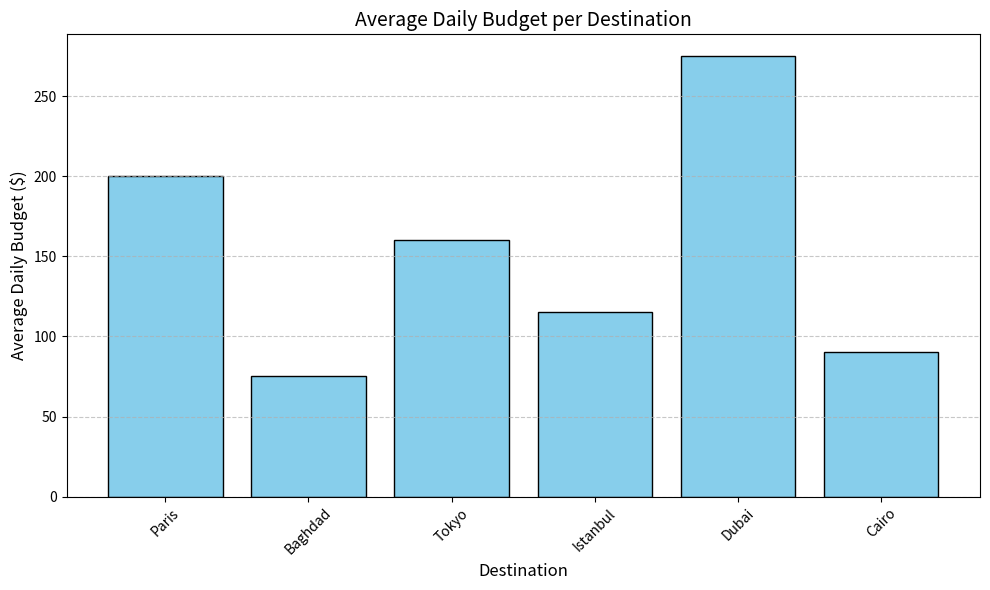
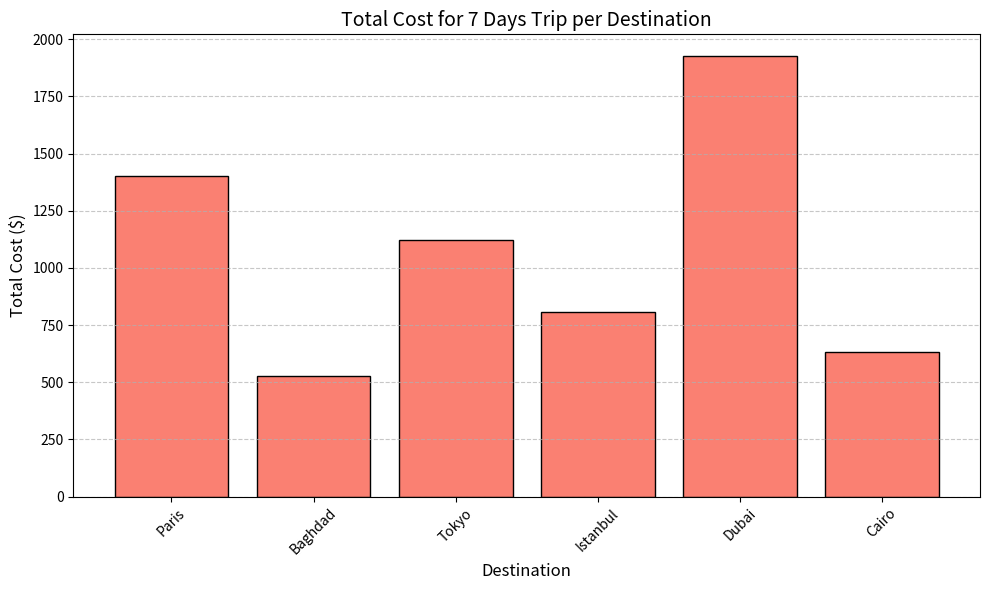
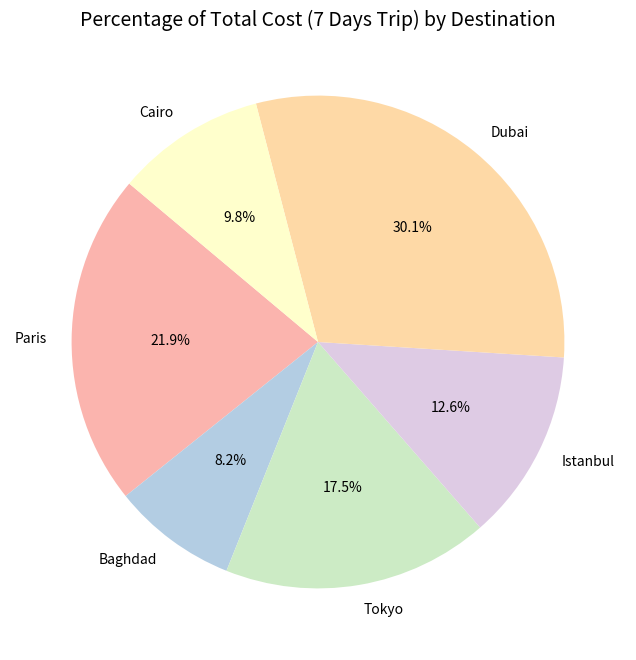
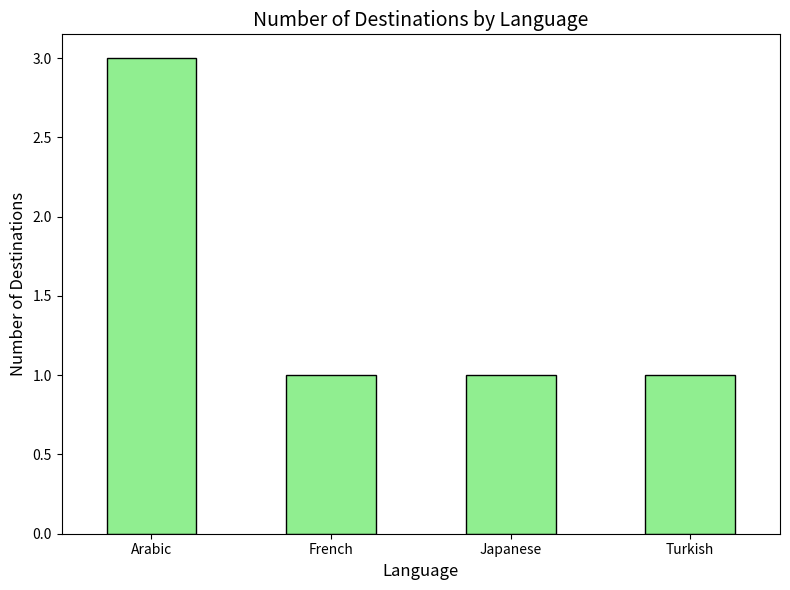

Source code (Python) for these figures, in order:
# ============================================================
# ✈️ TRAVEL PLANNER - STATISTICAL ANALYSIS
# تحليل إحصائي لبيانات الرحلات
# ============================================================

import pandas as pd
import matplotlib.pyplot as plt

# ------------------------------------------------------------
# 1. إنشاء بيانات الرحلات (DataFrame)
# ------------------------------------------------------------
travel_data = {
    "Destination": ["Paris", "Baghdad", "Tokyo", "Istanbul", "Dubai", "Cairo"],
    "Country": ["France", "Iraq", "Japan", "Turkey", "UAE", "Egypt"],
    "Currency": ["Euro", "Iraqi Dinar", "Japanese Yen", "Turkish Lira", "Dirham", "Egyptian Pound"],
    "Language": ["French", "Arabic", "Japanese", "Turkish", "Arabic", "Arabic"],
    "Best_Time": ["April to June", "Nov to March", "March to May", 
                  "April to May", "Nov to March", "Oct to April"],
    "Attractions_Count": [3, 3, 3, 3, 3, 3],
    "Daily_Budget_Min": [150, 50, 120, 80, 200, 60],
    "Daily_Budget_Max": [250, 100, 200, 150, 350, 120]
}

df = pd.DataFrame(travel_data)

# ------------------------------------------------------------
# 2. عرض البيانات
# ------------------------------------------------------------
print("="*60)
print("✈️  TRAVEL PLANNER - STATISTICAL ANALYSIS")
print("="*60)
print("\n--- Travel Data ---")
print(df)

# ------------------------------------------------------------
# 3. الإحصاءات الوصفية
# ------------------------------------------------------------
print("\n--- Descriptive Statistics ---")
print(df[['Daily_Budget_Min', 'Daily_Budget_Max']].describe())

# ------------------------------------------------------------
# 4. حساب المتوسطات
# ------------------------------------------------------------
df['Average_Daily_Budget'] = (df['Daily_Budget_Min'] + df['Daily_Budget_Max']) / 2

print("\n--- Average Daily Budget per Destination ---")
print(df[['Destination', 'Average_Daily_Budget']].sort_values(
    by='Average_Daily_Budget', ascending=True
))

# ------------------------------------------------------------
# 5. حساب إجمالي التكلفة لرحلة 7 أيام
# ------------------------------------------------------------
df['Total_Cost_7_Days'] = df['Average_Daily_Budget'] * 7

print("\n--- Total Cost for 7 Days Trip ---")
print(df[['Destination', 'Total_Cost_7_Days']].sort_values(
    by='Total_Cost_7_Days', ascending=True
))

# ------------------------------------------------------------
# 6. ترتيب الوجهات حسب التكلفة (الأرخص أولاً)
# ------------------------------------------------------------
cheapest = df.sort_values(by='Average_Daily_Budget', ascending=True)
print("\n--- Cheapest Destinations ---")
print(cheapest[['Destination', 'Average_Daily_Budget']])

most_expensive = df.sort_values(by='Average_Daily_Budget', ascending=False)
print("\n--- Most Expensive Destinations ---")
print(most_expensive[['Destination', 'Average_Daily_Budget']])

# ------------------------------------------------------------
# 7. الرسم البياني: متوسط الميزانية اليومية
# ------------------------------------------------------------
plt.figure(figsize=(10, 6))
plt.bar(df['Destination'], df['Average_Daily_Budget'], color='skyblue', edgecolor='black')
plt.title('Average Daily Budget per Destination', fontsize=14)
plt.xlabel('Destination', fontsize=12)
plt.ylabel('Average Daily Budget ($)', fontsize=12)
plt.xticks(rotation=45)
plt.grid(axis='y', linestyle='--', alpha=0.7)
plt.tight_layout()
plt.show()

# ------------------------------------------------------------
# 8. الرسم البياني: إجمالي التكلفة لرحلة 7 أيام
# ------------------------------------------------------------
plt.figure(figsize=(10, 6))
plt.bar(df['Destination'], df['Total_Cost_7_Days'], color='salmon', edgecolor='black')
plt.title('Total Cost for 7 Days Trip per Destination', fontsize=14)
plt.xlabel('Destination', fontsize=12)
plt.ylabel('Total Cost ($)', fontsize=12)
plt.xticks(rotation=45)
plt.grid(axis='y', linestyle='--', alpha=0.7)
plt.tight_layout()
plt.show()

# ------------------------------------------------------------
# 9. الرسم البياني الدائري: نسبة التكلفة لكل وجهة
# ------------------------------------------------------------
plt.figure(figsize=(8, 8))
plt.pie(df['Total_Cost_7_Days'], labels=df['Destination'], autopct='%1.1f%%', 
        colors=plt.cm.Pastel1.colors, startangle=140)
plt.title('Percentage of Total Cost (7 Days Trip) by Destination', fontsize=14)
plt.show()

# ------------------------------------------------------------
# 10. تحليل حسب اللغة
# ------------------------------------------------------------
print("\n--- Destinations by Language ---")
language_groups = df.groupby('Language')['Destination'].count()
print(language_groups)

plt.figure(figsize=(8, 6))
language_groups.plot(kind='bar', color='lightgreen', edgecolor='black')
plt.title('Number of Destinations by Language', fontsize=14)
plt.xlabel('Language', fontsize=12)
plt.ylabel('Number of Destinations', fontsize=12)
plt.xticks(rotation=0)
plt.tight_layout()
plt.show()

print("\n" + "="*60)
print("✅ Analysis Completed Successfully!")
print("="*60)
